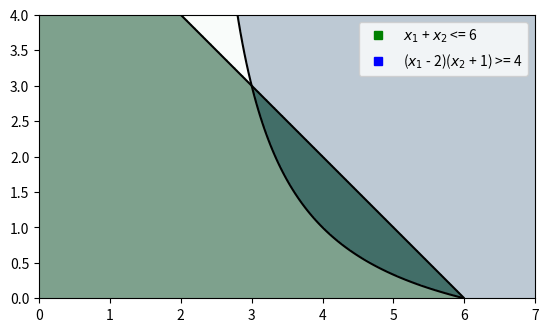

Here is the Python script that generated this plot:
import numpy as np
import matplotlib.pyplot as plt
import matplotlib.colors
from matplotlib.animation import FuncAnimation
import matplotlib.lines

from typing import Union


def first_condition(
    xs: Union[np.array, float], ys: Union[np.array, float]
) -> Union[np.array, float]:
    return (xs - 2) * (ys + 1)


def second_condition(
    xs: Union[np.array, float], ys: Union[np.array, float]
) -> Union[np.array, float]:
    return xs + ys


def first_condition_inequality(
    xs: Union[np.array, float], ys: Union[np.array, float]
) -> Union[np.array, float]:
    return first_condition(xs, ys) >= 4


def second_condition_inequality(
    xs: Union[np.array, float], ys: Union[np.array, float]
) -> Union[np.array, float]:
    return second_condition(xs, ys) <= 6


class Animation:
    def __init__(self, xs, ys, line, points, min_label, max_label, root_label):
        self._xs = xs
        self._ys = ys
        self._line = line
        self._points = points
        self._min_label = min_label
        self._max_label = max_label
        self._root_label = root_label
        self._previous_points = []
        self._pause = False
        self._previous_root = 5

    def to_tuple(self) -> tuple:
        return (
            self._line,
            self._points,
            self._min_label,
            self._max_label,
            self._root_label,
        )

    def get_frames(self):
        MAX_ROOT = 10
        STEP = 0.01            
        while self._previous_root < MAX_ROOT:
            if not self._pause:
                self._previous_root += STEP
            yield self._previous_root

    def on_click(self, event):
        self._pause ^= True

    def get_animation_frame(self, z: float) -> tuple:
        y = (z - self._xs) / 2
        self._line.set_data(self._xs, y)
        self._root_label.set_text(f"z = {z:.2f}")

        intersections = {}

        y_1 = ((z / 2) + np.sqrt(z**2 / 4 - 8)) / 2 - 1
        x_1 = z - 2 * y_1

        if (
            abs(first_condition(x_1, y_1) - 4) <= 1e-6
            and second_condition(x_1, y_1) <= 6
        ):
            intersections[x_1] = y_1

        y_2 = z - 6
        x_2 = z - 2 * y_2
        if (
            abs(second_condition(x_2, y_2) - 6) <= 1e-6
            and first_condition(x_2, y_2) >= 4
        ):
            intersections[x_2] = y_2

        if len(self._previous_points) == 0 and len(intersections) > 0:
            xs, ys = ([*intersections.keys()], [*intersections.values()])
            min_label.set_text(f"min $z = $f({xs[0]:.2f}, {ys[0]:.2f}) = {z:.2f}")
            self._pause = True
        elif len(self._previous_points) > 0 and len(intersections) == 0:
            xs, ys = self._previous_points
            z = xs[0] + 2 * ys[0]
            max_label.set_text(f"max $z = $f({xs[0]:.2f}, {ys[0]:.2f}) = {z:.2f}")
            self._pause = True

        self._points.set_data([*intersections.keys()], [*intersections.values()])
        if len(intersections) > 0:
            self._previous_points = ([*intersections.keys()], [*intersections.values()])
        else:
            self._previous_points = []

        return self.to_tuple()


if __name__ == "__main__":
    x_range = np.linspace(0, 7, 250)
    y_range = np.linspace(0, 4, 250)
    xs, ys = np.meshgrid(x_range, y_range)

    figure, axis = plt.subplots()

    matplotlib.pyplot.contour(xs, ys, (first_condition(xs, ys) - 4), [0], colors="k")
    matplotlib.pyplot.contour(xs, ys, (second_condition(xs, ys) - 6), [0], colors="k")

    first_region = first_condition_inequality(xs, ys)
    second_region = second_condition_inequality(xs, ys)
    extent = (xs.min(), xs.max(), ys.min(), ys.max())
    plt.imshow(
        first_region.astype(int), extent=extent, origin="lower", cmap="Blues", alpha=0.5
    )

    plt.imshow(
        second_region.astype(int),
        extent=extent,
        origin="lower",
        cmap="Greens",
        alpha=0.5,
    )

    line = axis.plot([], [], "r")[0]
    points = axis.plot([], [], "ro")[0]
    min_label = axis.text(0.1, 0.3, "", fontsize=10)
    max_label = axis.text(0.1, 0.1, "", fontsize=10)
    root_label = axis.text(0.1, 0.5, "", fontsize=10)

    animation = Animation(xs, ys, line, points, min_label, max_label, root_label)
    figure.canvas.mpl_connect('button_press_event', animation.on_click)
    ani = FuncAnimation(
        figure,
        animation.get_animation_frame,
        frames=animation.get_frames,
        init_func=animation.to_tuple,
        blit=True,
        interval=10,
    )

    green_legend_handle = matplotlib.lines.Line2D(
        [], [], color="green", marker="s", ls="", 
        label="$x_1$ + $x_2$ <= 6"
    )
    blue_legend_handle = matplotlib.lines.Line2D(
        [], [], color="blue", marker="s", ls="", 
        label="($x_1$ - 2)($x_2$ + 1) >= 4"
    )

    plt.legend(handles=[green_legend_handle, blue_legend_handle])

    plt.show()
